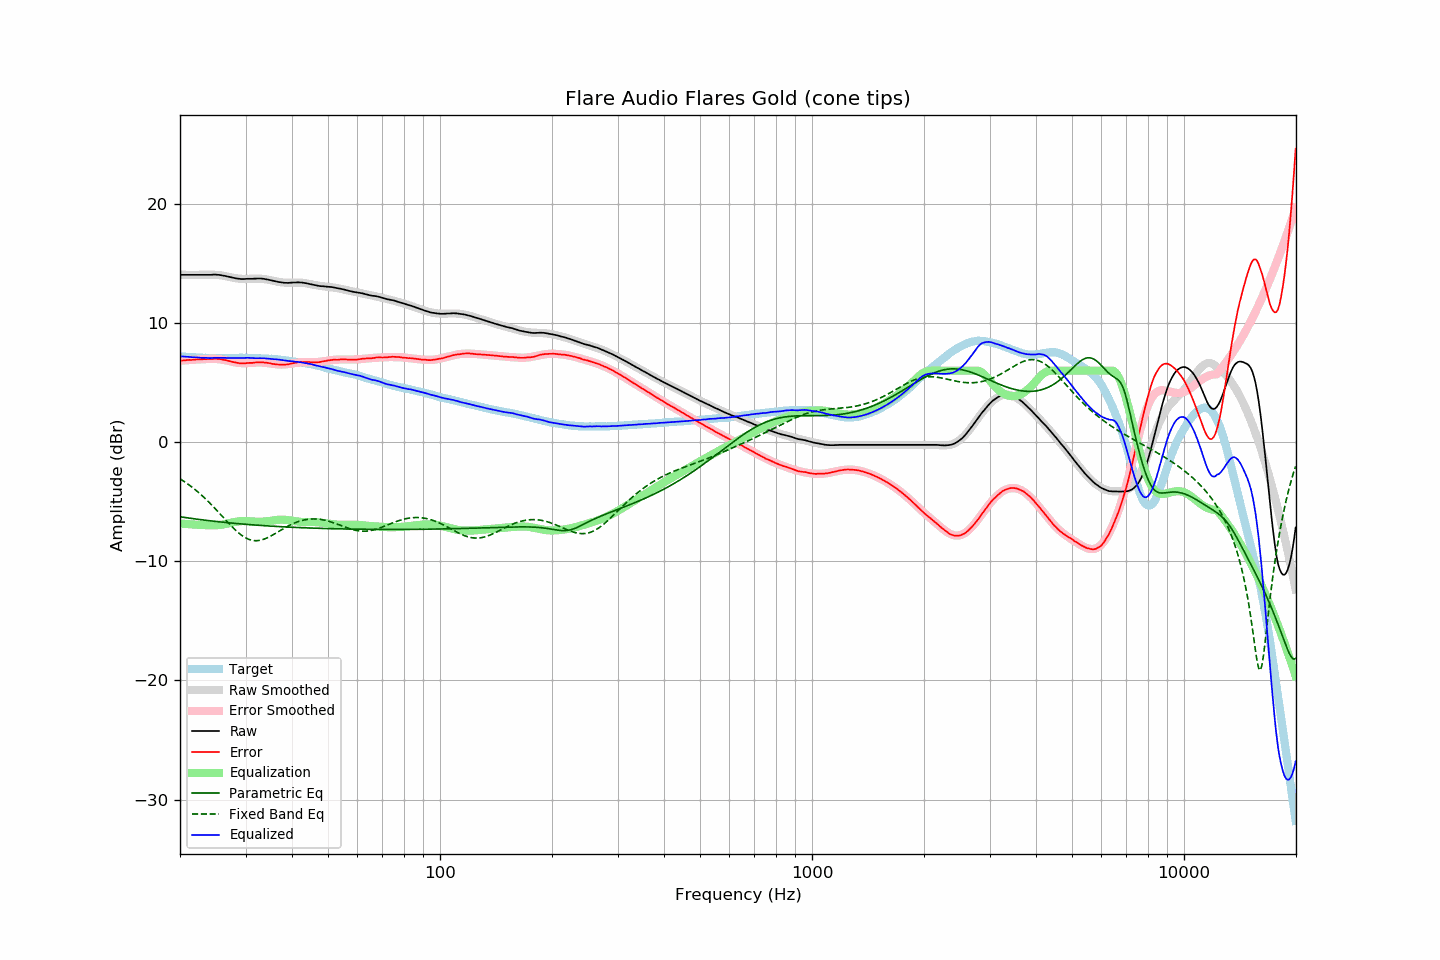

Values plotted in this chart, from the file beside it:
frequency, raw, error, smoothed, error_smoothed, equalization, parametric_eq, fixed_band_eq, equalized_raw, equalized_smoothed, target
20.00, 14.04, 6.83, 14.04, 6.83, -6.83, -6.27, -3.08, 7.21, 7.21, 7.21
20.20, 14.04, 6.84, 14.04, 6.84, -6.84, -6.29, -3.16, 7.19, 7.20, 7.20
20.40, 14.04, 6.85, 14.04, 6.85, -6.85, -6.31, -3.25, 7.18, 7.18, 7.19
20.61, 14.04, 6.86, 14.04, 6.86, -6.86, -6.33, -3.34, 7.17, 7.17, 7.18
20.81, 14.04, 6.88, 14.04, 6.87, -6.87, -6.35, -3.43, 7.16, 7.16, 7.15
21.02, 14.04, 6.89, 14.03, 6.88, -6.88, -6.36, -3.53, 7.15, 7.15, 7.14
21.23, 14.04, 6.90, 14.03, 6.89, -6.89, -6.38, -3.63, 7.14, 7.14, 7.13
21.44, 14.04, 6.89, 14.03, 6.90, -6.90, -6.40, -3.73, 7.13, 7.13, 7.14
21.66, 14.04, 6.91, 14.03, 6.91, -6.91, -6.42, -3.83, 7.12, 7.12, 7.12
21.87, 14.04, 6.91, 14.03, 6.92, -6.92, -6.44, -3.94, 7.12, 7.11, 7.12
22.09, 14.04, 6.93, 14.03, 6.93, -6.93, -6.46, -4.05, 7.11, 7.11, 7.10
22.31, 14.04, 6.93, 14.03, 6.94, -6.94, -6.47, -4.17, 7.10, 7.10, 7.10
22.54, 14.04, 6.94, 14.04, 6.94, -6.94, -6.49, -4.28, 7.09, 7.09, 7.09
22.76, 14.04, 6.95, 14.04, 6.95, -6.95, -6.51, -4.40, 7.09, 7.09, 7.09
22.99, 14.04, 6.96, 14.04, 6.96, -6.96, -6.53, -4.52, 7.08, 7.08, 7.08
23.22, 14.04, 6.97, 14.04, 6.96, -6.96, -6.54, -4.65, 7.07, 7.08, 7.07
23.45, 14.04, 6.96, 14.04, 6.97, -6.97, -6.56, -4.78, 7.07, 7.07, 7.08
23.69, 14.04, 6.97, 14.05, 6.98, -6.98, -6.58, -4.91, 7.06, 7.07, 7.07
23.92, 14.04, 6.98, 14.05, 6.98, -6.98, -6.59, -5.04, 7.05, 7.07, 7.06
24.16, 14.04, 6.97, 14.05, 6.99, -6.99, -6.61, -5.18, 7.05, 7.06, 7.07
24.40, 14.05, 6.98, 14.05, 6.99, -6.99, -6.62, -5.31, 7.06, 7.06, 7.07
24.65, 14.06, 6.99, 14.05, 6.98, -6.98, -6.64, -5.45, 7.07, 7.06, 7.07
24.89, 14.06, 6.99, 14.04, 6.98, -6.98, -6.65, -5.60, 7.08, 7.06, 7.06
25.14, 14.05, 6.99, 14.03, 6.97, -6.97, -6.67, -5.74, 7.07, 7.06, 7.05
25.39, 14.04, 6.98, 14.02, 6.96, -6.96, -6.68, -5.89, 7.07, 7.06, 7.05
25.65, 14.02, 6.96, 14.00, 6.95, -6.95, -6.70, -6.03, 7.07, 7.06, 7.05
25.91, 14.00, 6.94, 13.98, 6.93, -6.93, -6.71, -6.18, 7.07, 7.06, 7.05
26.16, 13.97, 6.90, 13.96, 6.91, -6.91, -6.73, -6.33, 7.06, 7.06, 7.06
26.43, 13.95, 6.89, 13.94, 6.88, -6.88, -6.74, -6.48, 7.07, 7.06, 7.06
26.69, 13.92, 6.86, 13.91, 6.85, -6.85, -6.75, -6.62, 7.06, 7.06, 7.06
26.96, 13.88, 6.82, 13.88, 6.82, -6.82, -6.77, -6.77, 7.06, 7.06, 7.06
27.23, 13.85, 6.79, 13.85, 6.79, -6.79, -6.78, -6.91, 7.06, 7.06, 7.06
27.50, 13.82, 6.76, 13.82, 6.76, -6.76, -6.79, -7.05, 7.06, 7.06, 7.06
27.77, 13.79, 6.72, 13.79, 6.73, -6.73, -6.80, -7.19, 7.06, 7.07, 7.06
28.05, 13.77, 6.70, 13.77, 6.70, -6.70, -6.82, -7.32, 7.07, 7.07, 7.06
28.33, 13.74, 6.66, 13.75, 6.68, -6.68, -6.83, -7.45, 7.06, 7.07, 7.07
28.62, 13.72, 6.65, 13.73, 6.66, -6.66, -6.84, -7.57, 7.06, 7.07, 7.07
28.90, 13.70, 6.62, 13.72, 6.64, -6.64, -6.85, -7.68, 7.05, 7.07, 7.08
29.19, 13.69, 6.61, 13.70, 6.63, -6.63, -6.87, -7.79, 7.05, 7.07, 7.08
29.48, 13.69, 6.61, 13.70, 6.63, -6.63, -6.88, -7.88, 7.06, 7.07, 7.08
29.78, 13.69, 6.61, 13.69, 6.62, -6.62, -6.89, -7.97, 7.06, 7.07, 7.08
30.08, 13.70, 6.62, 13.69, 6.63, -6.63, -6.90, -8.05, 7.07, 7.07, 7.07
30.38, 13.71, 6.64, 13.70, 6.63, -6.63, -6.91, -8.11, 7.08, 7.07, 7.06
30.68, 13.71, 6.65, 13.70, 6.64, -6.64, -6.92, -8.17, 7.07, 7.06, 7.06
30.99, 13.71, 6.65, 13.71, 6.65, -6.65, -6.93, -8.21, 7.06, 7.06, 7.06
31.30, 13.71, 6.65, 13.71, 6.66, -6.66, -6.94, -8.24, 7.05, 7.06, 7.06
31.61, 13.72, 6.66, 13.72, 6.67, -6.67, -6.95, -8.26, 7.05, 7.05, 7.05
31.93, 13.72, 6.68, 13.72, 6.68, -6.68, -6.96, -8.27, 7.04, 7.04, 7.03
32.24, 13.73, 6.69, 13.72, 6.68, -6.68, -6.97, -8.27, 7.04, 7.04, 7.04
32.57, 13.74, 6.71, 13.72, 6.69, -6.69, -6.98, -8.25, 7.05, 7.03, 7.03
32.89, 13.73, 6.70, 13.71, 6.68, -6.68, -6.99, -8.23, 7.04, 7.03, 7.03
33.22, 13.72, 6.69, 13.70, 6.68, -6.68, -7.00, -8.20, 7.04, 7.02, 7.02
33.55, 13.71, 6.69, 13.69, 6.67, -6.67, -7.01, -8.16, 7.04, 7.02, 7.02
33.89, 13.68, 6.67, 13.67, 6.66, -6.66, -7.02, -8.10, 7.02, 7.01, 7.01
34.23, 13.66, 6.66, 13.65, 6.64, -6.64, -7.03, -8.05, 7.01, 7.00, 7.00
34.57, 13.63, 6.63, 13.62, 6.63, -6.63, -7.04, -7.98, 7.00, 7.00, 6.99
34.92, 13.60, 6.62, 13.60, 6.61, -6.61, -7.04, -7.92, 6.99, 6.99, 6.98
35.27, 13.57, 6.57, 13.57, 6.59, -6.59, -7.05, -7.84, 6.98, 6.98, 7.00
35.62, 13.54, 6.56, 13.54, 6.57, -6.57, -7.06, -7.77, 6.97, 6.97, 6.97
35.97, 13.51, 6.54, 13.51, 6.55, -6.55, -7.07, -7.69, 6.96, 6.96, 6.97
... 635 more rows
